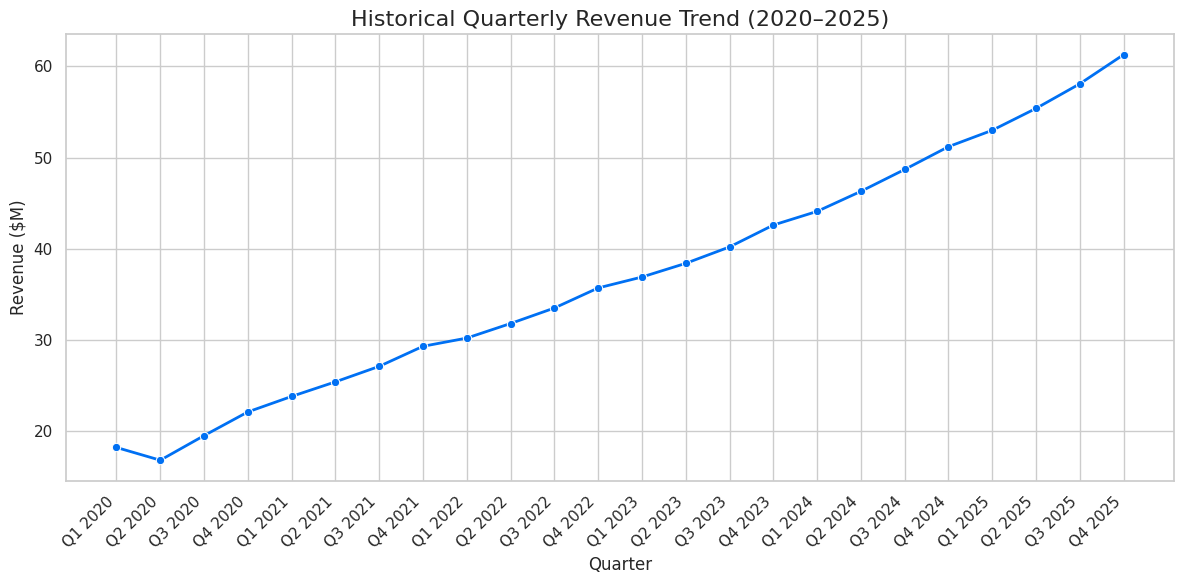

Write the Python code that produced this figure.
#!/usr/bin/env python3
# -*- coding: utf-8 -*-
"""
Created on Wed Dec 31 10:23:20 2025

@author: johnpaulmbagwu
"""

import pandas as pd
import matplotlib.pyplot as plt
import seaborn as sns

# Set style for cleaner look
sns.set(style="whitegrid")

# Historical data from the task
quarters = [
    'Q1 2020', 'Q2 2020', 'Q3 2020', 'Q4 2020',
    'Q1 2021', 'Q2 2021', 'Q3 2021', 'Q4 2021',
    'Q1 2022', 'Q2 2022', 'Q3 2022', 'Q4 2022',
    'Q1 2023', 'Q2 2023', 'Q3 2023', 'Q4 2023',
    'Q1 2024', 'Q2 2024', 'Q3 2024', 'Q4 2024',
    'Q1 2025', 'Q2 2025', 'Q3 2025', 'Q4 2025'
]

revenue = [
    18.2, 16.8, 19.5, 22.1,
    23.8, 25.4, 27.1, 29.3,
    30.2, 31.8, 33.5, 35.7,
    36.9, 38.4, 40.2, 42.6,
    44.1, 46.3, 48.7, 51.2,
    53.0, 55.4, 58.1, 61.3
]

df_hist = pd.DataFrame({'Quarter': quarters, 'Revenue ($M)': revenue})

# Plot
plt.figure(figsize=(12, 6))
sns.lineplot(data=df_hist, x='Quarter', y='Revenue ($M)', marker='o', linewidth=2, color='#0070F3')
plt.title('Historical Quarterly Revenue Trend (2020–2025)', fontsize=16)
plt.xticks(rotation=45, ha='right')
plt.ylabel('Revenue ($M)')
plt.tight_layout()
plt.savefig('historical_revenue_trend.png', dpi=300)
plt.show()  # This will display it if you're in a notebook